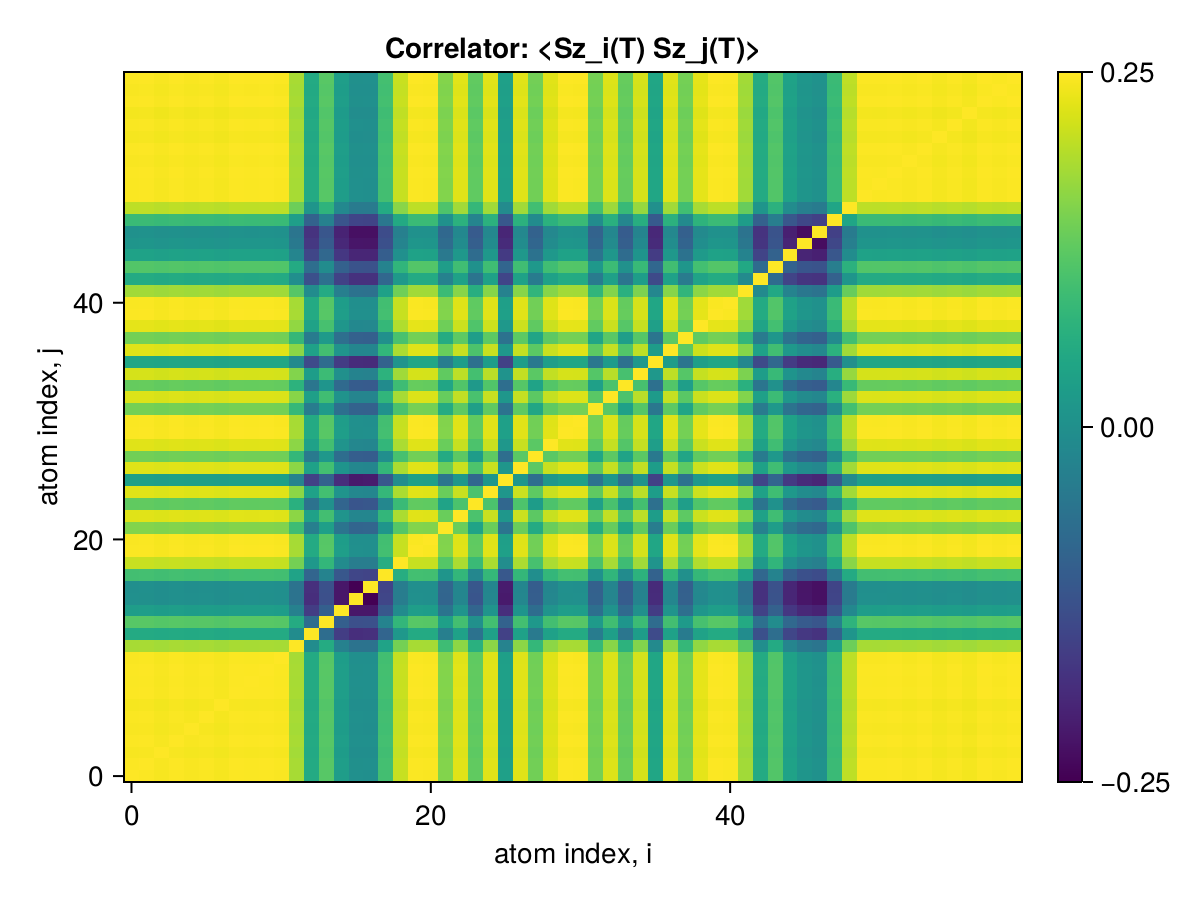

Data behind this chart, as committed beside it:
x1, x2, x3, x4, x5, x6, x7, x8, x9, x10, x11, x12, x13, x14, x15, x16, x17, x18, x19, x20, x21, x22, x23, x24
0.25, 0.2499, 0.2496, 0.2499, 0.2497, 0.2498, 0.2496, 0.2499, 0.2498, 0.2499, 0.2498, 0.2455, 0.2366, 0.2411, 0.2348, 0.2328, 0.2328, 0.2397, 0.2471, 0.2498, 0.2498, 0.2436, 0.2484, 0.2417
0.2499, 0.25, 0.2497, 0.2499, 0.2497, 0.2499, 0.2496, 0.2499, 0.2499, 0.2499, 0.2498, 0.2456, 0.2366, 0.2411, 0.2348, 0.2329, 0.2328, 0.2398, 0.2472, 0.2499, 0.2498, 0.2436, 0.2485, 0.2417
0.2496, 0.2497, 0.25, 0.2497, 0.2495, 0.2496, 0.2494, 0.2497, 0.2497, 0.2497, 0.2496, 0.2453, 0.2364, 0.2409, 0.2346, 0.2326, 0.2326, 0.2395, 0.2469, 0.2497, 0.2496, 0.2434, 0.2483, 0.2415
0.2499, 0.2499, 0.2497, 0.25, 0.2497, 0.2498, 0.2496, 0.2499, 0.2499, 0.2499, 0.2498, 0.2456, 0.2366, 0.2411, 0.2348, 0.2329, 0.2328, 0.2398, 0.2472, 0.2499, 0.2498, 0.2436, 0.2485, 0.2417
0.2497, 0.2497, 0.2495, 0.2497, 0.25, 0.2497, 0.2495, 0.2498, 0.2497, 0.2497, 0.2496, 0.2454, 0.2365, 0.2409, 0.2347, 0.2327, 0.2326, 0.2396, 0.247, 0.2497, 0.2496, 0.2435, 0.2483, 0.2415
0.2498, 0.2499, 0.2496, 0.2498, 0.2497, 0.25, 0.2496, 0.2499, 0.2498, 0.2499, 0.2497, 0.2455, 0.2366, 0.2411, 0.2348, 0.2328, 0.2328, 0.2397, 0.2471, 0.2498, 0.2497, 0.2436, 0.2484, 0.2416
0.2496, 0.2496, 0.2494, 0.2496, 0.2495, 0.2496, 0.25, 0.2497, 0.2496, 0.2496, 0.2495, 0.2453, 0.2364, 0.2408, 0.2346, 0.2326, 0.2325, 0.2395, 0.2469, 0.2496, 0.2495, 0.2434, 0.2482, 0.2414
0.2499, 0.2499, 0.2497, 0.2499, 0.2498, 0.2499, 0.2497, 0.25, 0.2499, 0.25, 0.2498, 0.2456, 0.2367, 0.2411, 0.2349, 0.2329, 0.2328, 0.2398, 0.2472, 0.2499, 0.2498, 0.2437, 0.2485, 0.2417
0.2498, 0.2499, 0.2497, 0.2499, 0.2497, 0.2498, 0.2496, 0.2499, 0.25, 0.2499, 0.2498, 0.2455, 0.2366, 0.2411, 0.2348, 0.2328, 0.2328, 0.2397, 0.2471, 0.2499, 0.2498, 0.2436, 0.2485, 0.2417
0.2499, 0.2499, 0.2497, 0.2499, 0.2497, 0.2499, 0.2496, 0.25, 0.2499, 0.25, 0.2498, 0.2456, 0.2366, 0.2411, 0.2348, 0.2329, 0.2328, 0.2398, 0.2472, 0.2499, 0.2498, 0.2437, 0.2485, 0.2417
0.2498, 0.2498, 0.2496, 0.2498, 0.2496, 0.2497, 0.2495, 0.2498, 0.2498, 0.2498, 0.25, 0.2455, 0.2365, 0.241, 0.2347, 0.2328, 0.2327, 0.2397, 0.2471, 0.2498, 0.2497, 0.2435, 0.2484, 0.2416
0.2455, 0.2456, 0.2453, 0.2456, 0.2454, 0.2455, 0.2453, 0.2456, 0.2455, 0.2456, 0.2455, 0.25, 0.2323, 0.2368, 0.2307, 0.2287, 0.2287, 0.2355, 0.2429, 0.2456, 0.2455, 0.2393, 0.2442, 0.2374
0.2366, 0.2366, 0.2364, 0.2366, 0.2365, 0.2366, 0.2364, 0.2367, 0.2366, 0.2366, 0.2365, 0.2323, 0.25, 0.2278, 0.2219, 0.2202, 0.2204, 0.2268, 0.234, 0.2366, 0.2365, 0.2305, 0.2353, 0.2286
0.2411, 0.2411, 0.2409, 0.2411, 0.2409, 0.2411, 0.2408, 0.2411, 0.2411, 0.2411, 0.241, 0.2368, 0.2278, 0.25, 0.226, 0.2241, 0.2242, 0.2311, 0.2384, 0.2411, 0.241, 0.235, 0.2397, 0.2329
0.2348, 0.2348, 0.2346, 0.2348, 0.2347, 0.2348, 0.2346, 0.2349, 0.2348, 0.2348, 0.2347, 0.2307, 0.2219, 0.226, 0.25, 0.2178, 0.2178, 0.2249, 0.2322, 0.2348, 0.2347, 0.2289, 0.2335, 0.2267
0.2328, 0.2329, 0.2326, 0.2329, 0.2327, 0.2328, 0.2326, 0.2329, 0.2328, 0.2329, 0.2328, 0.2287, 0.2202, 0.2241, 0.2178, 0.25, 0.2158, 0.2228, 0.2301, 0.2328, 0.2328, 0.2268, 0.2315, 0.2247
0.2328, 0.2328, 0.2326, 0.2328, 0.2326, 0.2328, 0.2325, 0.2328, 0.2328, 0.2328, 0.2327, 0.2287, 0.2204, 0.2242, 0.2178, 0.2158, 0.25, 0.2227, 0.2301, 0.2328, 0.2327, 0.2269, 0.2315, 0.225
0.2397, 0.2398, 0.2395, 0.2398, 0.2396, 0.2397, 0.2395, 0.2398, 0.2397, 0.2398, 0.2397, 0.2355, 0.2268, 0.2311, 0.2249, 0.2228, 0.2227, 0.25, 0.237, 0.2397, 0.2397, 0.2336, 0.2384, 0.2316
0.2471, 0.2472, 0.2469, 0.2472, 0.247, 0.2471, 0.2469, 0.2472, 0.2471, 0.2472, 0.2471, 0.2429, 0.234, 0.2384, 0.2322, 0.2301, 0.2301, 0.237, 0.25, 0.2471, 0.2471, 0.2409, 0.2458, 0.239
0.2498, 0.2499, 0.2497, 0.2499, 0.2497, 0.2498, 0.2496, 0.2499, 0.2499, 0.2499, 0.2498, 0.2456, 0.2366, 0.2411, 0.2348, 0.2328, 0.2328, 0.2397, 0.2471, 0.25, 0.2498, 0.2436, 0.2485, 0.2417
0.2498, 0.2498, 0.2496, 0.2498, 0.2496, 0.2497, 0.2495, 0.2498, 0.2498, 0.2498, 0.2497, 0.2455, 0.2365, 0.241, 0.2347, 0.2328, 0.2327, 0.2397, 0.2471, 0.2498, 0.25, 0.2435, 0.2484, 0.2416
0.2436, 0.2436, 0.2434, 0.2436, 0.2435, 0.2436, 0.2434, 0.2437, 0.2436, 0.2437, 0.2435, 0.2393, 0.2305, 0.235, 0.2289, 0.2268, 0.2269, 0.2336, 0.2409, 0.2436, 0.2435, 0.25, 0.2422, 0.2355
0.2484, 0.2485, 0.2483, 0.2485, 0.2483, 0.2484, 0.2482, 0.2485, 0.2485, 0.2485, 0.2484, 0.2442, 0.2353, 0.2397, 0.2335, 0.2315, 0.2315, 0.2384, 0.2458, 0.2485, 0.2484, 0.2422, 0.25, 0.2403
0.2417, 0.2417, 0.2415, 0.2417, 0.2415, 0.2416, 0.2414, 0.2417, 0.2417, 0.2417, 0.2416, 0.2374, 0.2286, 0.2329, 0.2267, 0.2247, 0.225, 0.2316, 0.239, 0.2417, 0.2416, 0.2355, 0.2403, 0.25
0.2484, 0.2485, 0.2482, 0.2485, 0.2483, 0.2484, 0.2482, 0.2485, 0.2484, 0.2485, 0.2484, 0.2441, 0.2353, 0.2397, 0.2335, 0.2316, 0.2315, 0.2385, 0.2458, 0.2484, 0.2484, 0.2422, 0.2472, 0.2403
0.2351, 0.2351, 0.2349, 0.2351, 0.235, 0.2351, 0.2349, 0.2352, 0.2351, 0.2352, 0.235, 0.2309, 0.2223, 0.2264, 0.2202, 0.2181, 0.2183, 0.2251, 0.2325, 0.2351, 0.235, 0.229, 0.2338, 0.227
0.2484, 0.2485, 0.2482, 0.2485, 0.2483, 0.2484, 0.2482, 0.2485, 0.2484, 0.2485, 0.2484, 0.2442, 0.2353, 0.2398, 0.2335, 0.2316, 0.2315, 0.2385, 0.2457, 0.2485, 0.2484, 0.2422, 0.2473, 0.2404
0.2427, 0.2427, 0.2425, 0.2427, 0.2426, 0.2427, 0.2425, 0.2428, 0.2427, 0.2427, 0.2426, 0.2385, 0.2297, 0.234, 0.2279, 0.2258, 0.2258, 0.2326, 0.24, 0.2427, 0.2426, 0.2366, 0.2414, 0.2346
0.2484, 0.2485, 0.2482, 0.2484, 0.2483, 0.2484, 0.2482, 0.2485, 0.2484, 0.2485, 0.2483, 0.2441, 0.2353, 0.2397, 0.2335, 0.2315, 0.2315, 0.2384, 0.2457, 0.2484, 0.2484, 0.2422, 0.2471, 0.2403
0.2499, 0.2499, 0.2497, 0.2499, 0.2497, 0.2499, 0.2496, 0.2499, 0.2499, 0.2499, 0.2498, 0.2456, 0.2366, 0.2411, 0.2348, 0.2329, 0.2328, 0.2398, 0.2472, 0.2499, 0.2498, 0.2436, 0.2485, 0.2417
0.2498, 0.2499, 0.2496, 0.2498, 0.2497, 0.2498, 0.2496, 0.2499, 0.2498, 0.2499, 0.2497, 0.2455, 0.2366, 0.2411, 0.2348, 0.2328, 0.2328, 0.2397, 0.2471, 0.2498, 0.2498, 0.2436, 0.2484, 0.2417
0.2428, 0.2429, 0.2427, 0.2429, 0.2427, 0.2428, 0.2426, 0.2429, 0.2429, 0.2429, 0.2428, 0.2387, 0.23, 0.2343, 0.2282, 0.2264, 0.2263, 0.233, 0.2402, 0.2429, 0.2428, 0.2368, 0.2415, 0.235
0.2482, 0.2482, 0.248, 0.2482, 0.2481, 0.2482, 0.248, 0.2483, 0.2482, 0.2483, 0.2481, 0.2439, 0.235, 0.2395, 0.2332, 0.2313, 0.2312, 0.2382, 0.2455, 0.2482, 0.2481, 0.242, 0.2468, 0.2401
0.242, 0.242, 0.2418, 0.242, 0.2418, 0.2419, 0.2417, 0.242, 0.242, 0.242, 0.2419, 0.2378, 0.2292, 0.2335, 0.2274, 0.2256, 0.2255, 0.2322, 0.2393, 0.242, 0.2419, 0.2359, 0.2407, 0.2342
0.2478, 0.2479, 0.2477, 0.2479, 0.2477, 0.2478, 0.2476, 0.2479, 0.2479, 0.2479, 0.2478, 0.2436, 0.2347, 0.2392, 0.2329, 0.231, 0.2309, 0.2378, 0.2452, 0.2479, 0.2478, 0.2417, 0.2466, 0.2398
0.236, 0.2361, 0.2358, 0.2361, 0.2359, 0.236, 0.2358, 0.2361, 0.236, 0.2361, 0.236, 0.232, 0.2235, 0.2277, 0.2218, 0.22, 0.2199, 0.2264, 0.2334, 0.236, 0.236, 0.2301, 0.2347, 0.2284
0.2484, 0.2485, 0.2482, 0.2484, 0.2483, 0.2484, 0.2482, 0.2485, 0.2484, 0.2485, 0.2483, 0.2441, 0.2352, 0.2397, 0.2334, 0.2315, 0.2314, 0.2383, 0.2457, 0.2484, 0.2484, 0.2422, 0.2471, 0.2403
0.2428, 0.2428, 0.2426, 0.2428, 0.2426, 0.2428, 0.2425, 0.2428, 0.2428, 0.2428, 0.2427, 0.2386, 0.2299, 0.2343, 0.2281, 0.2262, 0.2262, 0.2329, 0.2401, 0.2428, 0.2427, 0.2367, 0.2414, 0.2349
0.2487, 0.2487, 0.2485, 0.2487, 0.2486, 0.2487, 0.2485, 0.2488, 0.2487, 0.2488, 0.2486, 0.2444, 0.2355, 0.24, 0.2337, 0.2317, 0.2317, 0.2386, 0.246, 0.2487, 0.2486, 0.2425, 0.2474, 0.2406
0.2499, 0.2499, 0.2497, 0.2499, 0.2497, 0.2498, 0.2496, 0.2499, 0.2499, 0.2499, 0.2498, 0.2456, 0.2366, 0.2411, 0.2348, 0.2329, 0.2328, 0.2398, 0.2472, 0.2499, 0.2498, 0.2436, 0.2485, 0.2417
0.2498, 0.2498, 0.2496, 0.2498, 0.2496, 0.2498, 0.2495, 0.2498, 0.2498, 0.2498, 0.2497, 0.2455, 0.2365, 0.241, 0.2347, 0.2328, 0.2327, 0.2397, 0.2471, 0.2498, 0.2497, 0.2435, 0.2484, 0.2416
0.2452, 0.2453, 0.245, 0.2453, 0.2451, 0.2452, 0.245, 0.2453, 0.2452, 0.2453, 0.2452, 0.241, 0.2322, 0.2366, 0.2304, 0.2285, 0.2285, 0.2353, 0.2426, 0.2452, 0.2452, 0.2391, 0.2439, 0.2372
0.2366, 0.2367, 0.2365, 0.2367, 0.2365, 0.2366, 0.2364, 0.2367, 0.2367, 0.2367, 0.2366, 0.2326, 0.2241, 0.2284, 0.2224, 0.2205, 0.2205, 0.2271, 0.2341, 0.2367, 0.2366, 0.2307, 0.2353, 0.2289
0.2408, 0.2408, 0.2406, 0.2408, 0.2407, 0.2408, 0.2406, 0.2409, 0.2408, 0.2408, 0.2407, 0.2367, 0.228, 0.2324, 0.2263, 0.2244, 0.2243, 0.231, 0.2382, 0.2408, 0.2407, 0.2348, 0.2395, 0.233
0.2354, 0.2354, 0.2352, 0.2354, 0.2353, 0.2354, 0.2352, 0.2355, 0.2354, 0.2354, 0.2353, 0.2313, 0.2229, 0.2271, 0.2212, 0.2193, 0.2193, 0.2258, 0.2328, 0.2354, 0.2353, 0.2295, 0.2341, 0.2277
0.2336, 0.2337, 0.2335, 0.2337, 0.2335, 0.2336, 0.2334, 0.2337, 0.2337, 0.2337, 0.2336, 0.2296, 0.2213, 0.2255, 0.2195, 0.2177, 0.2177, 0.2241, 0.2311, 0.2337, 0.2336, 0.2278, 0.2323, 0.226
0.233, 0.2331, 0.2329, 0.2331, 0.2329, 0.233, 0.2328, 0.2331, 0.2331, 0.2331, 0.233, 0.229, 0.2207, 0.2249, 0.219, 0.2172, 0.2171, 0.2236, 0.2305, 0.2331, 0.233, 0.2272, 0.2317, 0.2254
0.239, 0.2391, 0.2388, 0.2391, 0.2389, 0.239, 0.2388, 0.2391, 0.239, 0.2391, 0.239, 0.2349, 0.2264, 0.2307, 0.2246, 0.2227, 0.2227, 0.2293, 0.2364, 0.239, 0.239, 0.2331, 0.2377, 0.2312
0.2466, 0.2467, 0.2464, 0.2467, 0.2465, 0.2466, 0.2464, 0.2467, 0.2467, 0.2467, 0.2466, 0.2424, 0.2336, 0.238, 0.2318, 0.2298, 0.2298, 0.2367, 0.244, 0.2467, 0.2466, 0.2405, 0.2453, 0.2386
0.2498, 0.2499, 0.2496, 0.2499, 0.2497, 0.2498, 0.2496, 0.2499, 0.2498, 0.2499, 0.2498, 0.2455, 0.2366, 0.2411, 0.2348, 0.2328, 0.2328, 0.2397, 0.2471, 0.2498, 0.2498, 0.2436, 0.2484, 0.2417
0.2498, 0.2498, 0.2496, 0.2498, 0.2497, 0.2498, 0.2496, 0.2499, 0.2498, 0.2499, 0.2497, 0.2455, 0.2366, 0.2411, 0.2348, 0.2328, 0.2327, 0.2397, 0.2471, 0.2498, 0.2497, 0.2436, 0.2484, 0.2416
0.2499, 0.2499, 0.2497, 0.2499, 0.2497, 0.2498, 0.2496, 0.2499, 0.2499, 0.2499, 0.2498, 0.2456, 0.2366, 0.2411, 0.2348, 0.2329, 0.2328, 0.2398, 0.2472, 0.2499, 0.2498, 0.2436, 0.2485, 0.2417
0.2497, 0.2498, 0.2495, 0.2498, 0.2496, 0.2497, 0.2495, 0.2498, 0.2497, 0.2498, 0.2497, 0.2454, 0.2365, 0.241, 0.2347, 0.2327, 0.2327, 0.2396, 0.247, 0.2497, 0.2497, 0.2435, 0.2483, 0.2416
0.2499, 0.2499, 0.2497, 0.2499, 0.2497, 0.2499, 0.2496, 0.2499, 0.2499, 0.2499, 0.2498, 0.2456, 0.2366, 0.2411, 0.2348, 0.2329, 0.2328, 0.2398, 0.2472, 0.2499, 0.2498, 0.2436, 0.2485, 0.2417
0.2496, 0.2496, 0.2494, 0.2496, 0.2494, 0.2495, 0.2493, 0.2496, 0.2496, 0.2496, 0.2495, 0.2453, 0.2363, 0.2408, 0.2345, 0.2326, 0.2325, 0.2395, 0.2469, 0.2496, 0.2495, 0.2433, 0.2482, 0.2414
0.2498, 0.2498, 0.2496, 0.2498, 0.2497, 0.2498, 0.2496, 0.2499, 0.2498, 0.2499, 0.2497, 0.2455, 0.2366, 0.241, 0.2348, 0.2328, 0.2327, 0.2397, 0.2471, 0.2498, 0.2497, 0.2436, 0.2484, 0.2416
0.2495, 0.2495, 0.2493, 0.2495, 0.2493, 0.2495, 0.2492, 0.2496, 0.2495, 0.2495, 0.2494, 0.2452, 0.2363, 0.2407, 0.2345, 0.2325, 0.2324, 0.2394, 0.2468, 0.2495, 0.2494, 0.2433, 0.2481, 0.2413
0.2499, 0.2499, 0.2497, 0.2499, 0.2498, 0.2499, 0.2497, 0.25, 0.2499, 0.25, 0.2498, 0.2456, 0.2367, 0.2411, 0.2349, 0.2329, 0.2328, 0.2398, 0.2472, 0.2499, 0.2498, 0.2437, 0.2485, 0.2417
0.2497, 0.2498, 0.2495, 0.2498, 0.2496, 0.2497, 0.2495, 0.2498, 0.2498, 0.2498, 0.2497, 0.2454, 0.2365, 0.241, 0.2347, 0.2327, 0.2327, 0.2396, 0.247, 0.2498, 0.2497, 0.2435, 0.2484, 0.2416
0.2499, 0.2499, 0.2497, 0.2499, 0.2498, 0.2499, 0.2497, 0.25, 0.2499, 0.2499, 0.2498, 0.2456, 0.2367, 0.2411, 0.2348, 0.2329, 0.2328, 0.2398, 0.2472, 0.2499, 0.2498, 0.2437, 0.2485, 0.2417
